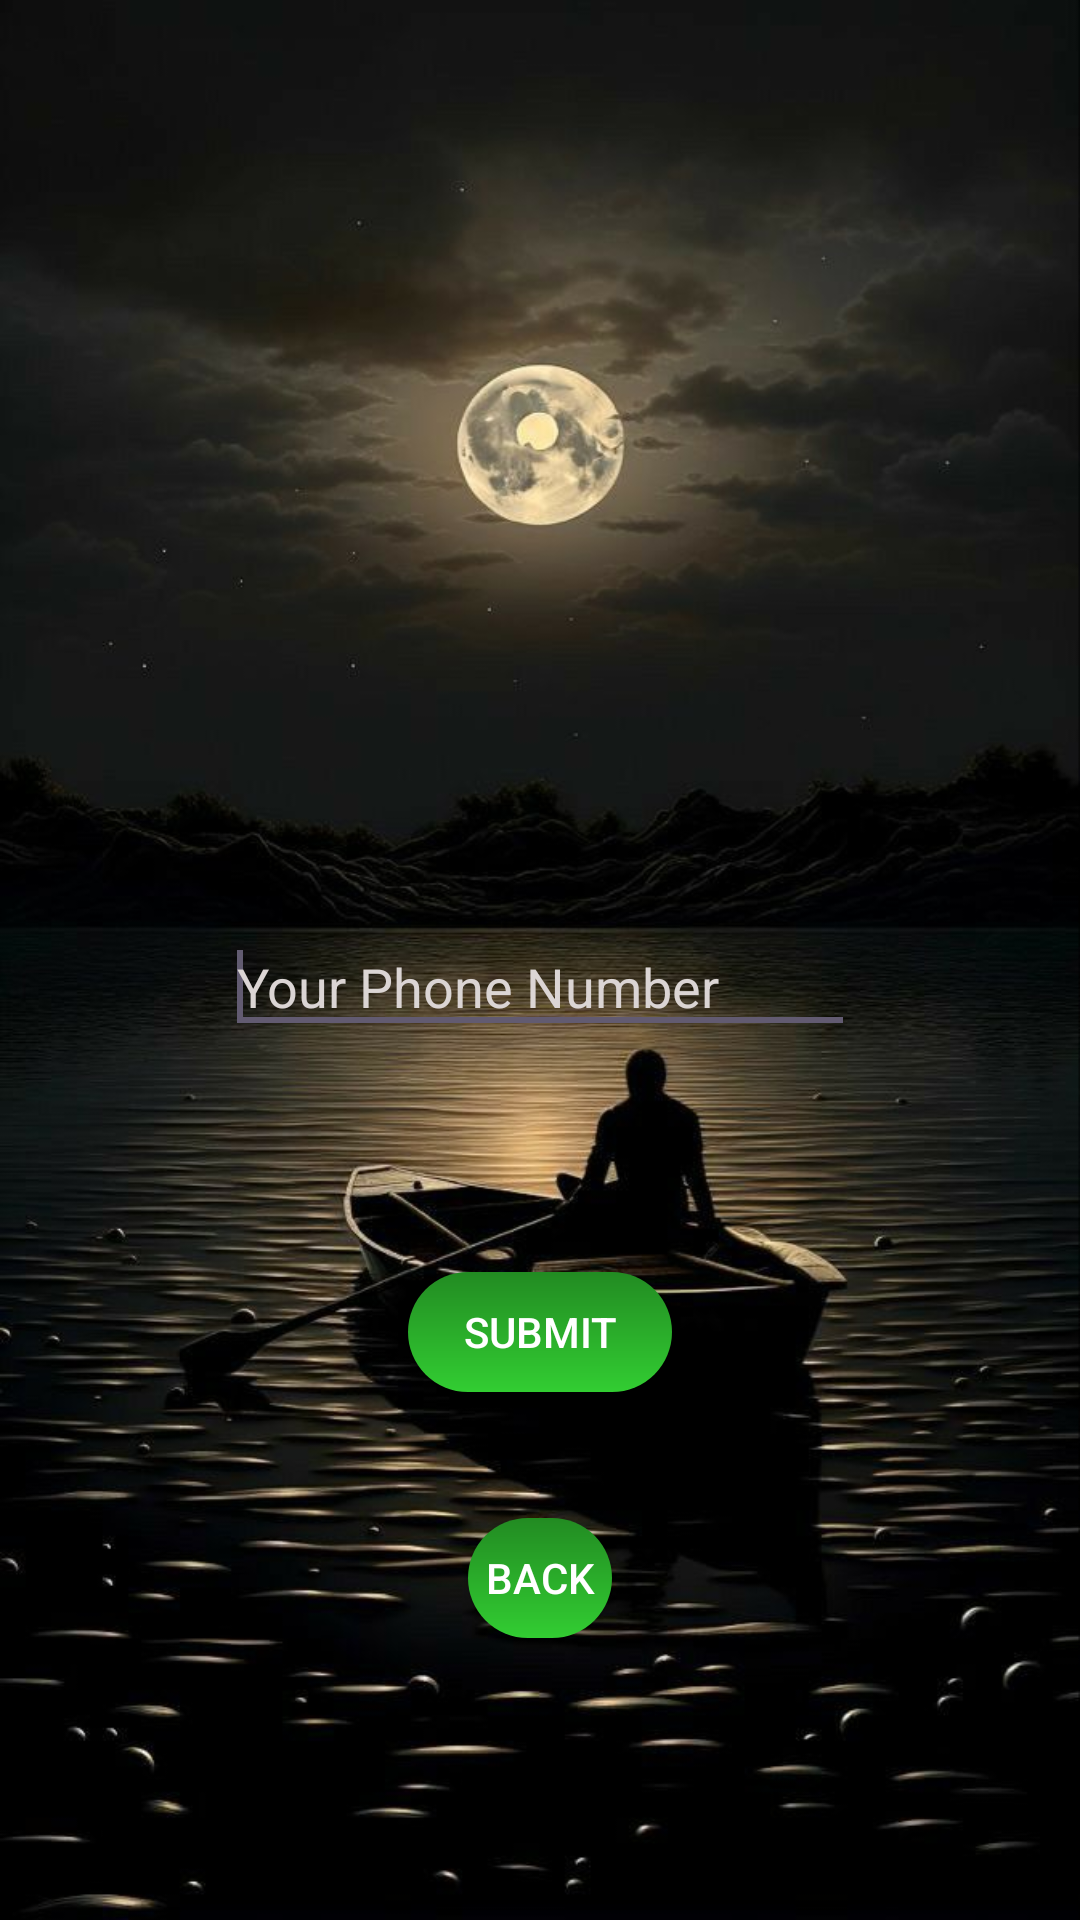

Write the Android layout XML for this screen, with the resource values it uses.
<!-- AndroidManifest.xml: application theme Theme.WomensSafetyApplication -->
<!-- res/layout/activity_verify.xml -->
<RelativeLayout xmlns:android="http://schemas.android.com/apk/res/android"
    xmlns:tools="http://schemas.android.com/tools"
    android:layout_width="match_parent"
    android:layout_height="match_parent"
    android:paddingBottom="@dimen/activity_vertical_margin"
    android:paddingLeft="@dimen/activity_horizontal_margin"
    android:paddingRight="@dimen/activity_horizontal_margin"
    android:paddingTop="@dimen/activity_vertical_margin"
    android:background="@drawable/front2"
    tools:context=".Verify" >

    <Button
        android:id="@+id/button1"
        android:layout_width="wrap_content"
        android:layout_height="40dp"
        android:layout_alignParentBottom="true"
        android:layout_centerHorizontal="true"
        android:layout_marginBottom="176dp"
        android:onClick="verify_no"
        android:text="Submit"
        android:textColor="@color/white"
        android:background="@drawable/button_background_green"/>

    <EditText
        android:id="@+id/editText1"
        android:layout_width="wrap_content"
        android:layout_height="wrap_content"
        android:layout_above="@+id/button1"
        android:layout_centerHorizontal="true"
        android:layout_marginBottom="76dp"
        android:ems="10"
        android:hint="Your Phone Number"
        android:textColorHint="@color/hint_color"
        android:inputType="phone" >

        <requestFocus />
    </EditText>

    <Button
        android:id="@+id/button2"
        style="?android:attr/buttonStyleSmall"
        android:layout_width="wrap_content"
        android:layout_height="40dp"
        android:layout_alignParentBottom="true"
        android:layout_centerHorizontal="true"
        android:layout_marginBottom="94dp"
        android:onClick="back"
        android:text="Back"
        android:textColor="@color/white"
        android:background="@drawable/button_background_green"/>

</RelativeLayout>
<!-- resources referenced by this layout -->
<resources>
  <color name="hint_color">#DBD5D4</color>
  <color name="white">#FFFFFFFF</color>
  <!-- drawable button_background_green (drawable) -->
  <layer-list xmlns:android="http://schemas.android.com/apk/res/android">
      <item>
          <shape android:shape="rectangle">
              <gradient
                  android:angle="90"
                  android:startColor="#32CD32"
                  android:endColor="#228B22"/>
              <corners android:radius="50dp"/>
          </shape>
      </item>
  </layer-list>
  <!-- drawable front2: jpeg bitmap (drawable, 70663 bytes) -->
  <style name="Theme.WomensSafetyApplication" parent="Base.Theme.WomensSafetyApplication" />
  <style name="Base.Theme.WomensSafetyApplication" parent="Theme.Material3.DayNight.NoActionBar">
          
          
      </style>
</resources>
